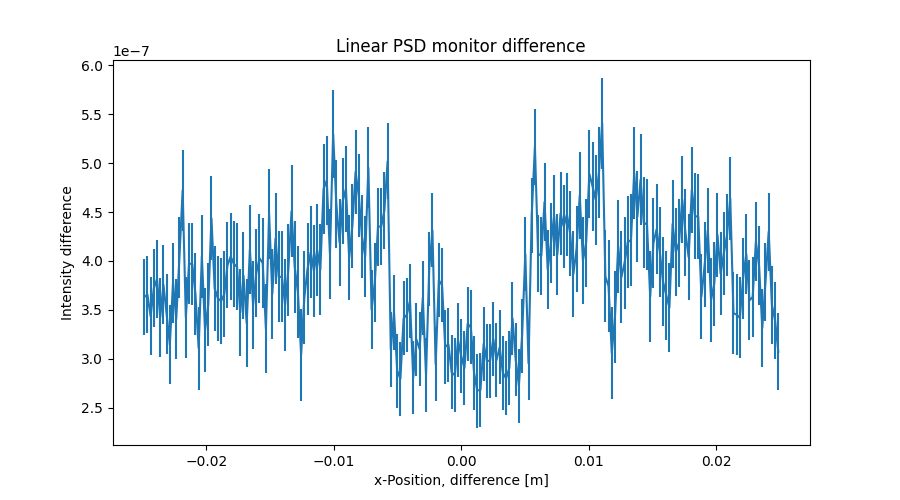

Data behind this chart, as committed beside it:
x_axis, Intensity, Error
-2.487437186000000106e-02, 3.629613349000000192e-07, 3.911413920999999827e-08
-2.462311558000000039e-02, 3.657648320999999878e-07, 3.933898206000000230e-08
-2.437185929999999973e-02, 3.435707841999999741e-07, 3.959968208999999865e-08
-2.412060301999999906e-02, 3.719599939999999817e-07, 3.977569119999999913e-08
-2.386934673000000104e-02, 3.814079725999999977e-07, 3.990630260000000063e-08
-2.361809045000000037e-02, 3.424030295999999951e-07, 4.007411345000000262e-08
-2.336683416999999971e-02, 3.756967819000000140e-07, 4.027808733000000261e-08
-2.311557788999999905e-02, 3.457868617999999837e-07, 4.046983461999999766e-08
-2.286432160999999838e-02, 3.144312123000000048e-07, 4.062664579000000183e-08
-2.261306533000000119e-02, 3.777544324000000210e-07, 4.087103768999999812e-08
-2.236180905000000052e-02, 3.406632055999999840e-07, 4.108048965000000265e-08
-2.211055275999999903e-02, 4.035534522000000024e-07, 4.118414775999999819e-08
-2.185929647999999836e-02, 4.722206269000000055e-07, 4.135985305000000141e-08
-2.160804020000000117e-02, 3.424409587999999826e-07, 4.159732343999999840e-08
-2.135678392000000050e-02, 3.973279280999999947e-07, 4.178647716000000165e-08
-2.110552763999999984e-02, 3.968289250999999738e-07, 4.197296601000000194e-08
-2.085427135999999917e-02, 3.661639802999999878e-07, 4.219745660999999874e-08
-2.060301507999999851e-02, 3.108664045999999792e-07, 4.231964763999999730e-08
-2.035175879000000049e-02, 4.046284254999999969e-07, 4.253422226999999747e-08
-2.010050250999999982e-02, 3.293081570000000134e-07, 4.275184018000000028e-08
-1.984924622999999916e-02, 3.554775426999999735e-07, 4.285806917000000007e-08
-1.959798994999999849e-02, 4.435475317000000069e-07, 4.304529792000000296e-08
-1.934673367000000130e-02, 3.719045644000000074e-07, 4.318117158000000011e-08
-1.909547739000000063e-02, 3.617749110000000166e-07, 4.335847149999999995e-08
-1.884422110999999997e-02, 3.590244179999999804e-07, 4.360857062999999690e-08
-1.859296481999999848e-02, 3.659580781000000137e-07, 4.377467003000000175e-08
-1.834170854000000128e-02, 3.955726035999999774e-07, 4.389593011000000216e-08
-1.809045226000000062e-02, 4.045422609999999909e-07, 4.405136693000000251e-08
-1.783919597999999995e-02, 3.969598392000000172e-07, 4.422175351999999938e-08
-1.758793969999999929e-02, 3.938563727000000210e-07, 4.443025604000000301e-08
-1.733668341999999862e-02, 3.473678909000000238e-07, 4.459868453000000270e-08
-1.708542714000000143e-02, 3.850706151999999907e-07, 4.471386703999999921e-08
-1.683417084999999994e-02, 3.363651664999999767e-07, 4.488389727999999912e-08
-1.658291456999999927e-02, 4.117660889999999880e-07, 4.511388272999999803e-08
-1.633165828999999861e-02, 3.551044892999999869e-07, 4.527896578999999885e-08
-1.608040201000000141e-02, 3.876334277000000198e-07, 4.541239649999999894e-08
-1.582914573000000075e-02, 4.027558170000000079e-07, 4.561910739999999757e-08
-1.557788945000000008e-02, 3.978833762000000207e-07, 4.581622962999999969e-08
-1.532663316999999942e-02, 3.309341654000000136e-07, 4.589159742000000196e-08
-1.507537687999999966e-02, 4.480592278999999871e-07, 4.599466372999999745e-08
-1.482412060000000073e-02, 3.662691145999999958e-07, 4.620808806000000317e-08
-1.457286432000000007e-02, 4.229043026000000199e-07, 4.638140235000000190e-08
-1.432160803999999940e-02, 3.836532014999999908e-07, 4.653032238000000094e-08
-1.407035176000000047e-02, 3.838305916000000131e-07, 4.660532310999999969e-08
-1.381909547999999981e-02, 3.550114969000000096e-07, 4.667355247000000168e-08
-1.356783919999999914e-02, 3.907567132000000174e-07, 4.677813735000000033e-08
-1.331658290999999938e-02, 4.507539795000000191e-07, 4.686379702000000309e-08
-1.306532663000000045e-02, 3.938072614000000011e-07, 4.694897707000000218e-08
-1.281407034999999979e-02, 3.679093074999999929e-07, 4.706294828000000134e-08
-1.256281407000000086e-02, 3.042525762999999739e-07, 4.709879800999999707e-08
-1.231155779000000020e-02, 3.625795058999999946e-07, 4.713909670999999702e-08
-1.206030150999999953e-02, 3.918392173000000236e-07, 4.716670888999999812e-08
-1.180904523000000060e-02, 4.089645426999999813e-07, 4.712034974000000105e-08
-1.155778894000000084e-02, 3.897523451000000107e-07, 4.701257811000000316e-08
-1.130653266000000018e-02, 4.112570241000000172e-07, 4.681159020999999913e-08
-1.105527637999999951e-02, 3.909762524999999827e-07, 4.661801275999999905e-08
-1.080402010000000058e-02, 4.736414584000000262e-07, 4.632204579000000266e-08
-1.055276381999999992e-02, 4.822275490000000004e-07, 4.590813924999999877e-08
-1.030150753999999926e-02, 4.070992296999999869e-07, 4.560716785000000076e-08
-1.005025126000000033e-02, 5.297433698000000361e-07, 4.529722725000000236e-08
... 139 more rows
